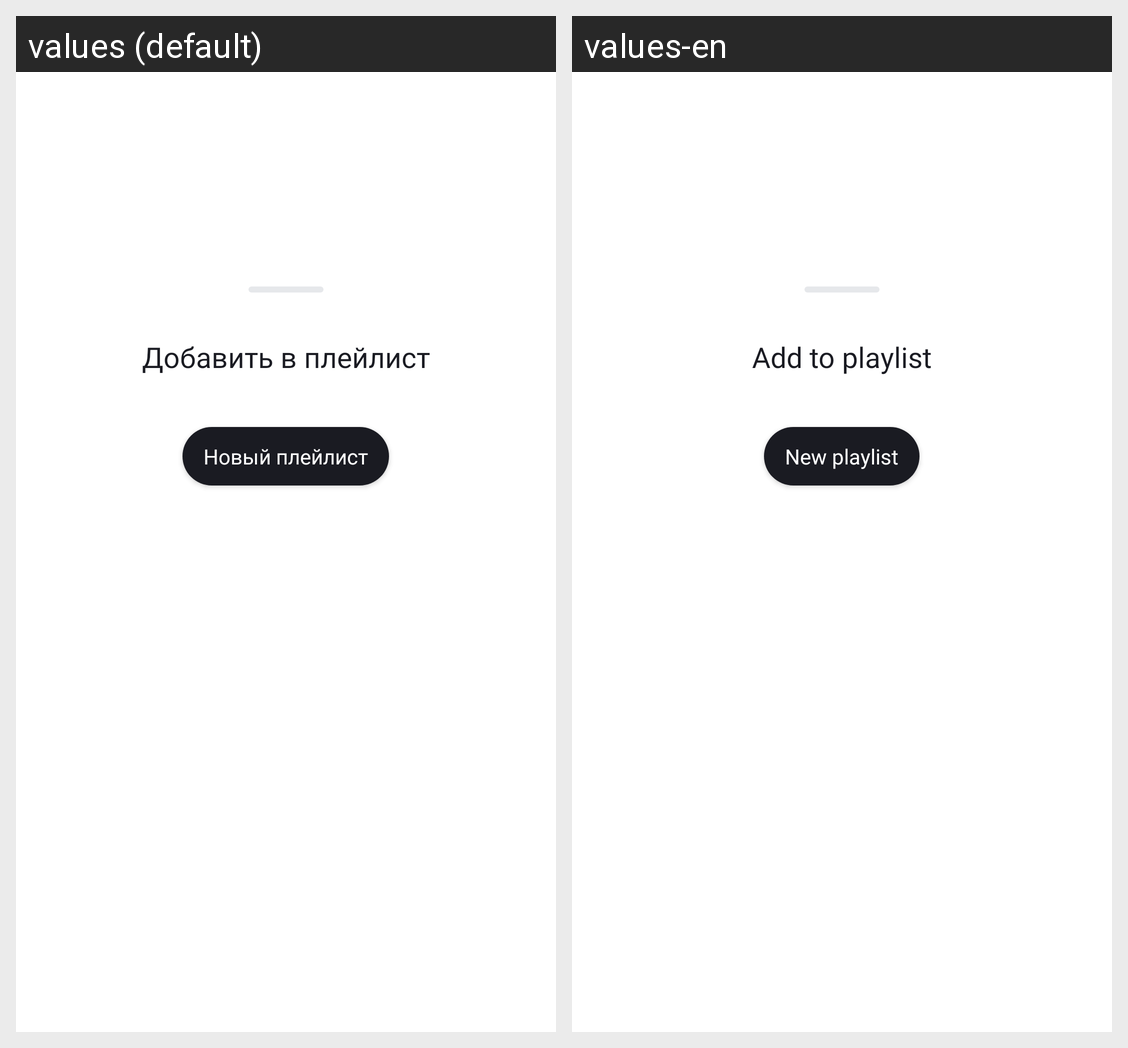

Locale-by-locale string values for the Android screen shown in this grid:
Android screen res/layout/audioplayer.xml rendered under 2 locales, left to right: values (default), values-en. Device: Nexus 5 (rendered at 1080×1920; each locale shown at half size, 540×960, under a caption strip naming it); theme Theme.MaterialComponents.DayNight.NoActionBar.
Strings drawn on this screen, with the default value and each locale's value (text and hints the layout hard-codes, and strings that could not be matched under every locale, appear in the picture but are not listed):

add_to_playlist
  values: Добавить в плейлист
  values-en: Add to playlist

new_playlist
  values: Новый плейлист
  values-en: New playlist
